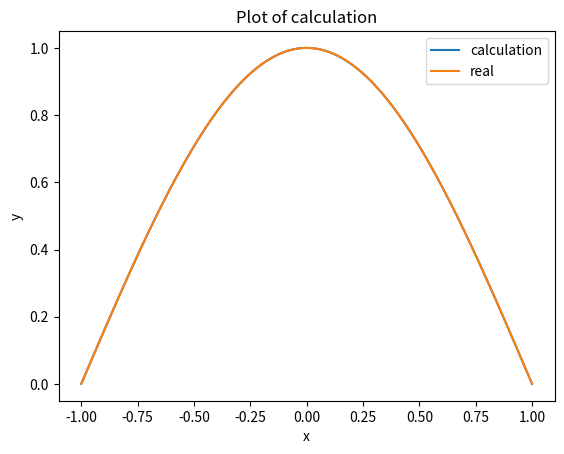

Write Python code to recreate this figure.
import numpy as np
from scipy.linalg import qr
from scipy.linalg import eigh
import matplotlib.pyplot as plt
N=20
S=np.zeros((N,N))
H=np.zeros((N,N))

# 根据给定规则生成矩阵 H 和 S
for m in range(N):
    for n in range(N):
        if (m + n) % 2 == 0:  # m+n 为偶数的情况
            H[m, n] = -8 * (1-m-n-2*m*n) /((m+n+3)*(m+n+1)*(m+n-1))
            S[m, n] = 2 / (m + n + 5) - 4 / (m + n + 3) + 2 / (m + n + 1)
        else:  # m+n 为奇数的情况
            H[m, n] = 0
            S[m, n] = 0

print("矩阵 H:")
print(H)

print("矩阵 S:")
print(S)



  
eigenvalues, eigenvectors = eigh(S)

diagonal_matrix = np.diag(eigenvalues**(-0.5))

V = np.dot(eigenvectors , diagonal_matrix)
    
print("矩阵 eigenvalues:")
print(eigenvalues)

print("矩阵 eigenvectors:")
print(eigenvectors)

print("矩阵 diagonal_matrix:")
print(diagonal_matrix)

print("矩阵 V:")
print(V)


HH = np.dot(np.dot((V.T) , H ), (V))

print("矩阵 HH:")
print(HH)
eigenvalues, eigenvectors = eigh(HH)

print("eigenvalues:")
print(eigenvalues)

c1 = np.dot(V , eigenvectors[:,0])

# 求解的波函数与严格解之间的可视化
def f(x):
     result = 0 #初始化函数值为0
     for i in range(N):
         
         result += c1[i] * ((x**i)*(x-1)*(x+1))
        
     return result

j=1
def q(x): 
 result = 0 #初始化函数值为0
 if j % 2 == 0:  # j 为偶数的情况
            result = np.sin(np.pi * j *x /2)   
 else:  # j 为奇数的情况
           
         result = np.cos(np.pi * j * x /2)
       
 return result


# 生成 x 的值范围
x = np.linspace(-1, 1, 400)

# 计算 yz 的值

z = q(x)
y = f(x)
if z[1]*y[1] > 0:
     y=y
else:
     y=-y

     


# 创建图形
plt.plot(x, y, label='calculation')
plt.plot(x, z, label='real')


# 添加标题和标签
plt.title("Plot of calculation")
plt.xlabel("x")
plt.ylabel("y")

# 显示图例
plt.legend()

# 显示图形
plt.show()


